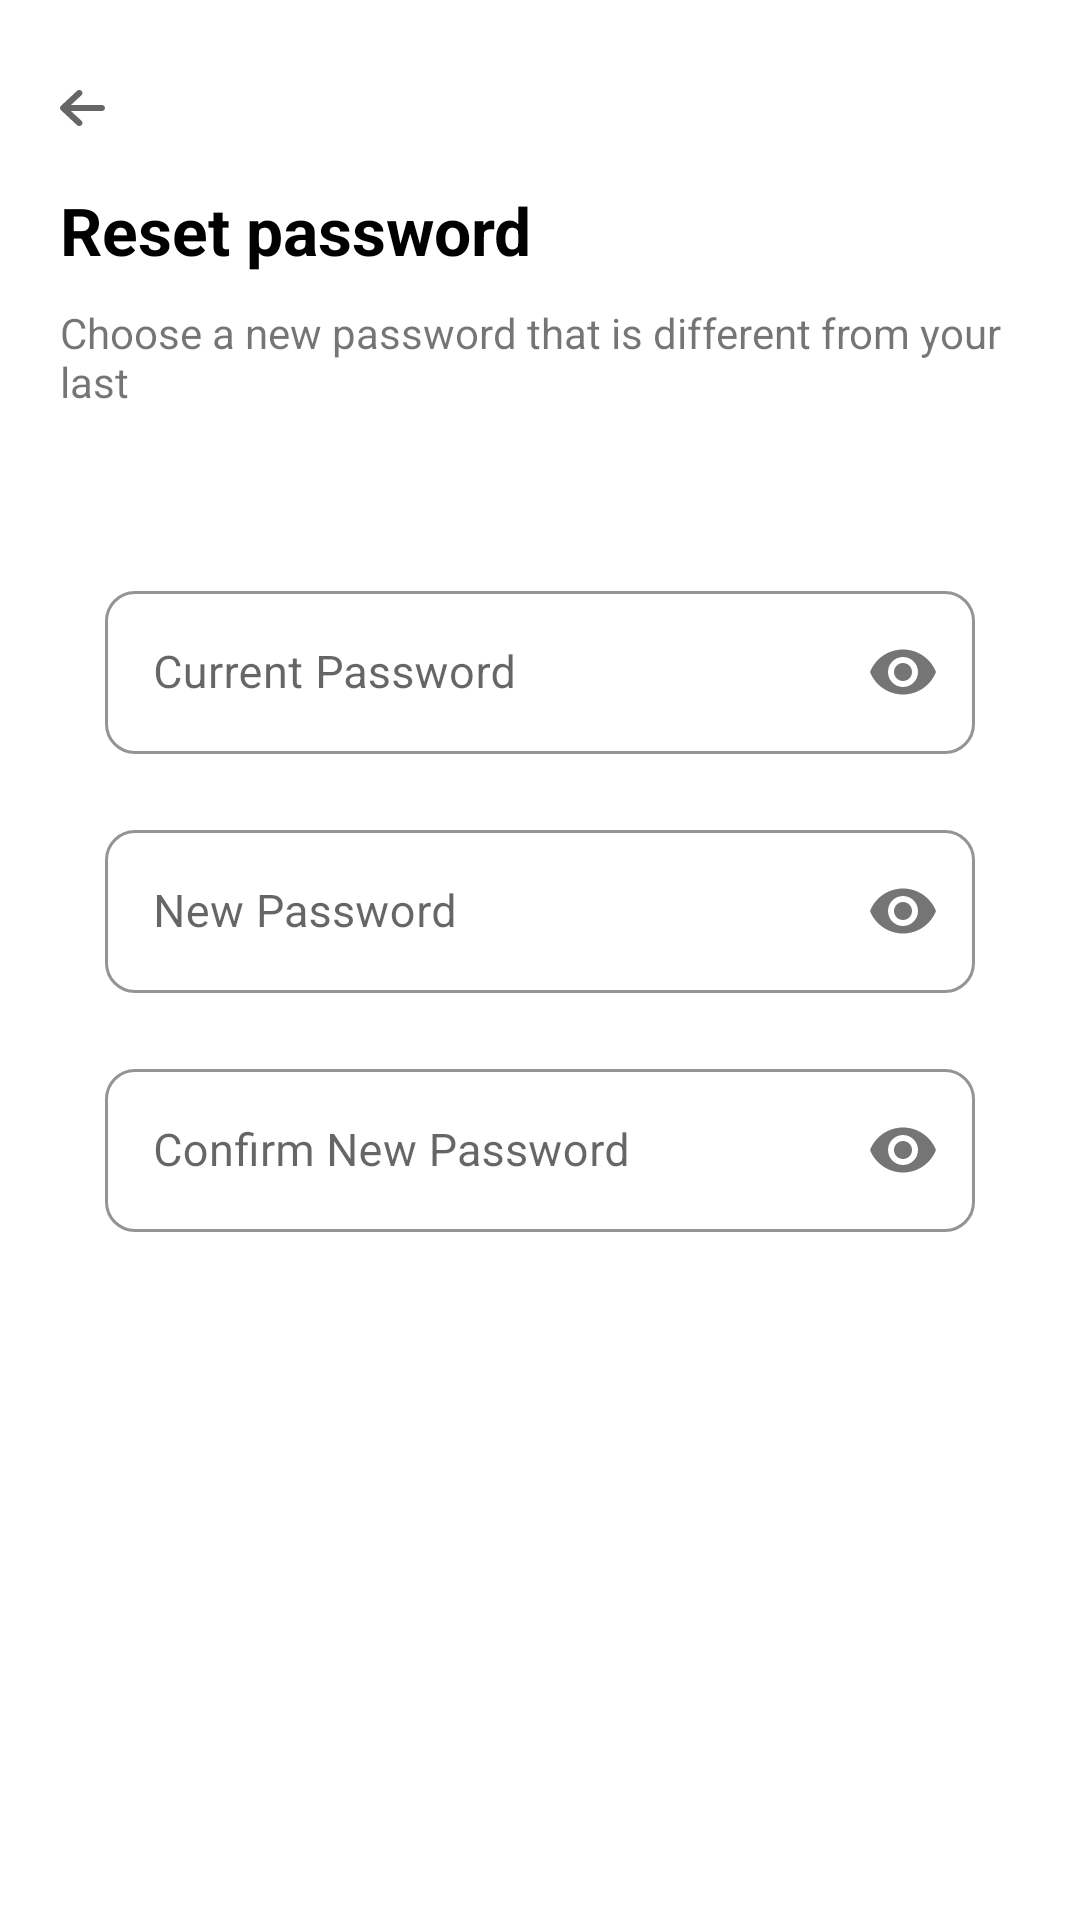

Here is an Android app screen rendered from its layout file. Give the layout XML and the strings, colors and styles it references.
<!-- AndroidManifest.xml: application theme Theme.FitnessClubApp -->
<!-- res/layout/fragment_reset_password.xml -->
<?xml version="1.0" encoding="utf-8"?>
<layout xmlns:android="http://schemas.android.com/apk/res/android"
    xmlns:tools="http://schemas.android.com/tools"
    xmlns:app="http://schemas.android.com/apk/res-auto">

    <data>

    </data>

    <RelativeLayout
        android:layout_width="match_parent"
        android:layout_height="match_parent"
        tools:context=".views.fragments.ResetPasswordFragment">

        <LinearLayout
            android:layout_width="match_parent"
            android:layout_height="wrap_content"
            android:layout_marginStart="20dp"
            android:layout_marginTop="30dp"
            android:layout_marginEnd="20dp"
            android:orientation="vertical">

            <LinearLayout
                android:layout_width="match_parent"
                android:layout_height="wrap_content"
                android:layout_marginBottom="15dp"
                android:orientation="vertical">

                <ImageButton
                    android:id="@+id/backButton"
                    android:layout_width="wrap_content"
                    android:layout_height="wrap_content"
                    android:layout_marginBottom="20dp"
                    android:background="@drawable/ic_back_btn" />

                <TextView
                    android:layout_width="wrap_content"
                    android:layout_height="wrap_content"
                    android:layout_marginBottom="10dp"
                    android:text="@string/reset_password"
                    android:textColor="@color/black"
                    android:textSize="22sp"
                    android:textStyle="bold" />

                <LinearLayout
                    android:layout_width="wrap_content"
                    android:layout_height="wrap_content"
                    android:layout_marginBottom="20dp"
                    android:orientation="vertical">

                    <TextView
                        android:layout_width="wrap_content"
                        android:layout_height="wrap_content"
                        android:text="Choose a new password that is different from your last" />

                </LinearLayout>

            </LinearLayout>

            <LinearLayout
                android:layout_width="match_parent"
                android:layout_height="wrap_content"
                android:layout_marginStart="15dp"
                android:layout_marginEnd="15dp"
                android:orientation="vertical">

                <LinearLayout
                    android:layout_width="match_parent"
                    android:layout_height="wrap_content"
                    android:layout_marginTop="20dp"
                    android:layout_marginBottom="20dp"
                    android:orientation="vertical">

                    <com.google.android.material.textfield.TextInputLayout
                        android:id="@+id/currentPasswordLayout"
                        style="@style/Widget.MaterialComponents.TextInputLayout.OutlinedBox"
                        android:layout_width="match_parent"
                        android:layout_height="wrap_content"
                        android:hint="@string/current_password"
                        app:boxBackgroundColor="@color/white"
                        app:boxCornerRadiusBottomEnd="10dp"
                        app:boxCornerRadiusBottomStart="10dp"
                        app:boxCornerRadiusTopEnd="10dp"
                        app:boxCornerRadiusTopStart="10dp"
                        app:boxStrokeColor="@color/btn_color"
                        app:hintTextColor="@color/black"
                        app:passwordToggleEnabled="true">

                        <com.google.android.material.textfield.TextInputEditText
                            android:id="@+id/currentPassword"
                            android:layout_width="match_parent"
                            android:layout_height="wrap_content"
                            android:imeOptions="actionNext"
                            android:inputType="textPassword"
                            android:singleLine="true"
                            android:textColor="@color/black"
                            android:textSize="15sp" />

                    </com.google.android.material.textfield.TextInputLayout>

                    <com.google.android.material.textfield.TextInputLayout
                        android:id="@+id/newPasswordLayout"
                        style="@style/Widget.MaterialComponents.TextInputLayout.OutlinedBox"
                        android:layout_width="match_parent"
                        android:layout_height="wrap_content"
                        android:layout_marginTop="20dp"
                        android:hint="@string/new_password"
                        app:boxBackgroundColor="@color/white"
                        app:boxCornerRadiusBottomEnd="10dp"
                        app:boxCornerRadiusBottomStart="10dp"
                        app:boxCornerRadiusTopEnd="10dp"
                        app:boxCornerRadiusTopStart="10dp"
                        app:boxStrokeColor="@color/btn_color"
                        app:hintTextColor="@color/black"
                        app:passwordToggleEnabled="true">

                        <com.google.android.material.textfield.TextInputEditText
                            android:id="@+id/newPassword"
                            android:layout_width="match_parent"
                            android:layout_height="wrap_content"
                            android:imeOptions="actionNext"
                            android:inputType="textPassword"
                            android:singleLine="true"
                            android:textColor="@color/black"
                            android:textSize="15sp" />

                    </com.google.android.material.textfield.TextInputLayout>

                    <com.google.android.material.textfield.TextInputLayout
                        android:id="@+id/confirmNewPasswordLayout"
                        style="@style/Widget.MaterialComponents.TextInputLayout.OutlinedBox"
                        android:layout_width="match_parent"
                        android:layout_height="wrap_content"
                        android:layout_marginTop="20dp"
                        android:hint="@string/confirm_new_password"
                        app:boxBackgroundColor="@color/white"
                        app:boxCornerRadiusBottomEnd="10dp"
                        app:boxCornerRadiusBottomStart="10dp"
                        app:boxCornerRadiusTopEnd="10dp"
                        app:boxCornerRadiusTopStart="10dp"
                        app:boxStrokeColor="@color/btn_color"
                        app:hintTextColor="@color/black"
                        app:passwordToggleEnabled="true">

                        <com.google.android.material.textfield.TextInputEditText
                            android:id="@+id/confirmNewPassword"
                            android:layout_width="match_parent"
                            android:layout_height="wrap_content"
                            android:imeOptions="actionNext"
                            android:inputType="textPassword"
                            android:singleLine="true"
                            android:textColor="@color/black"
                            android:textSize="15sp" />

                    </com.google.android.material.textfield.TextInputLayout>


                </LinearLayout>

                <LinearLayout
                    android:layout_width="match_parent"
                    android:layout_height="wrap_content"
                    android:gravity="center"
                    android:orientation="vertical">

                    <androidx.appcompat.widget.AppCompatButton
                        android:id="@+id/resetPasswordButton"
                        android:layout_width="match_parent"
                        android:layout_height="wrap_content"
                        android:layout_marginTop="10dp"
                        android:layout_marginBottom="20dp"
                        android:background="@drawable/rounded_corner"
                        android:backgroundTint="@color/btn_color"
                        android:paddingTop="15dp"
                        android:paddingBottom="15dp"
                        android:text="Reset Password"
                        android:textAllCaps="false"
                        android:textColor="@color/white" />

                </LinearLayout>

            </LinearLayout>

        </LinearLayout>


    </RelativeLayout>
</layout>
<!-- resources referenced by this layout -->
<resources>
  <color name="black">#FF000000</color>
  <color name="btn_color">#39683F</color>
  <color name="white">#FFFFFFFF</color>
  <!-- drawable ic_back_btn (drawable) -->
  <vector xmlns:android="http://schemas.android.com/apk/res/android"
      android:width="15dp"
      android:height="12dp"
      android:viewportWidth="15"
      android:viewportHeight="12">
    <path
        android:pathData="M0.314,5.294C-0.105,5.685 -0.105,6.319 0.314,6.709L5.671,11.707C6.09,12.098 6.77,12.098 7.188,11.707C7.607,11.317 7.607,10.682 7.188,10.292L3.656,7L13.929,7C14.521,7 15,6.553 15,6C15,5.447 14.521,5 13.929,5L3.659,5L7.185,1.708C7.603,1.317 7.603,0.683 7.185,0.293C6.766,-0.098 6.087,-0.098 5.668,0.293L0.311,5.291L0.314,5.294Z"
        android:fillColor="#000000"
        android:fillAlpha="0.6"/>
  </vector>
  <string name="confirm_new_password">Confirm New Password</string>
  <string name="current_password">Current Password</string>
  <string name="new_password">New Password</string>
  <string name="reset_password">Reset password</string>
  <style name="Theme.FitnessClubApp" parent="Theme.MaterialComponents.DayNight.NoActionBar">
          
          <item name="colorPrimary">@color/purple_500</item>
          <item name="colorPrimaryVariant">#D5F2D9</item>
          <item name="colorOnPrimary">@color/white</item>
          
          <item name="colorSecondary">@color/teal_200</item>
          <item name="colorSecondaryVariant">@color/teal_700</item>
          <item name="colorOnSecondary">@color/black</item>
          
          <item name="android:statusBarColor" tools:targetApi="l">?attr/colorPrimaryVariant</item>
          
      </style>
  <color name="purple_500">#FF6200EE</color>
  <color name="teal_200">#FF03DAC5</color>
  <color name="teal_700">#FF018786</color>
</resources>
